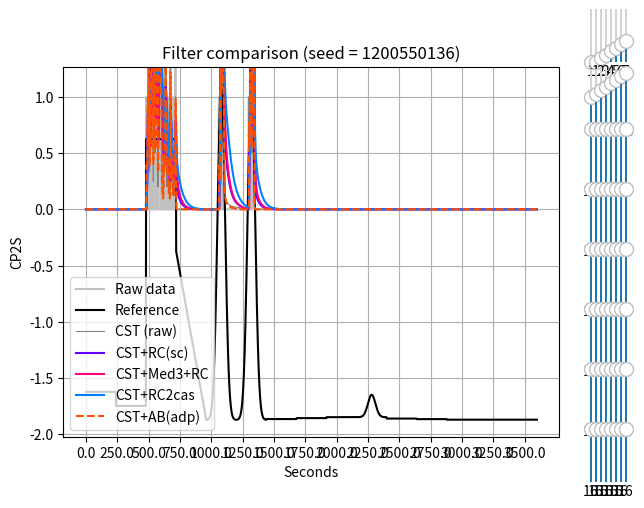

This figure's Python source:
import numpy as np
import matplotlib.pyplot as plt
from matplotlib.widgets import Slider



alphas = [
    1,      # 00
    1,      # 01
    1 / 2,  # 02
    1 / 3,  # 03
    1 / 4,  # 04
    1 / 5,  # 05
    1 / 6,  # 06
    1 / 7,  # 07
    1 / 8,  # 08
    1 / 9,  # 09
    1 / 10, # 10
    1 / 11, # 11
    1 / 12, # 12
    1 / 13, # 13
    1 / 14, # 14
    1 / 15, # 15
    1 / 16, # 16
    1 / 16, # 17
    1 / 16, # 18
    1 / 16, # 19
    1 / 16, # 20
    1 / 16, # 21
    1 / 16, # 22
    1 / 16, # 23
    1 / 16, # 24
    1 / 16, # 25
    1 / 16, # 26
    1 / 16, # 27
    1 / 16, # 28
    1 / 16, # 29
    1 / 16, # 30
    1 / 16, # 31
    1 / 16, # 32
    1 / 16, # 33
    1 / 16, # 34
    1 / 16, # 35
    1 / 16, # 36
    1 / 16, # 37
    1 / 16, # 38
    1 / 16, # 39
    1 / 16, # 40
    1 / 16, # 41
    1 / 16, # 42
    1 / 16, # 43
    1 / 16, # 44
    1 / 16, # 45
    1 / 16, # 46
    1 / 16, # 47
    1 / 16, # 48
    1 / 16, # 49
    1 / 16, # 50
    1 / 16, # 51
    1 / 16, # 52
    1 / 16, # 53
    1 / 16, # 54
    1 / 16, # 55
    1 / 16, # 56
    1 / 16, # 57
    1 / 16, # 58
    1 / 16, # 59
    1 / 16, # 60
    1 / 16, # 61
    1 / 16, # 62
    1 / 16, # 63
    1 / 16,
]

# Define the reference functions
ref_array = np.concatenate((
    np.full(120, 10),
    np.full(120, 5),
    np.full(120, 100),
    np.fromfunction(lambda i: 60 - 0.5 * i, (120,)),
    np.fromfunction(lambda i: 300/(np.sqrt(2 * np.pi)) * np.exp(-((i - 60)/15)**2 / 2), (120,)),
    np.fromfunction(lambda i: 300/(np.sqrt(2 * np.pi)) * np.exp(-((i - 60)/15)**2 / 2), (120,)),
    np.full(120, 0.33),
    np.full(120, 0.66),
    np.full(120, 0.99),
    np.fromfunction(lambda i: 20/(np.sqrt(2 * np.pi)) * np.exp(-((i - 60)/15)**2 / 2) + 0.99, (120,)),
    np.full(120, 0.5),
    np.full(120, 0.3),
    np.full(360, 0.1),
))

ref_array = (np.float64(ref_array) - 75) / 40

src_array = np.zeros(len(ref_array), dtype=int)

# Centered significance test
# DOI: 10.1109/tns.2016.2601785
def cst(array):
    max_window_size = 64

    output = []
    event_buf = np.zeros(max_window_size, dtype=int)
    buf_head = 0
    lambda_cur = 0
    lambda_prev = 0
    sigma_cur = 0
    sigma_prev = 0

    l_t = int(max_window_size / 2)
    t_a = 1.0

    for idx, sample in enumerate(array):
        L = 0
        event_buf[buf_head] = sample
        buf_idx = buf_head
        event_sum = sample

        for i in range(1, l_t):
            buf_idx -= 1
            if buf_idx < 0:
                buf_idx = max_window_size - 1

            event_sum += event_buf[buf_idx]
            lambda_cur = event_sum / (i+1)
            sigma_cur = lambda_cur / (i+1)

            if ((lambda_cur - lambda_prev)**2) > (t_a**2 * (sigma_cur + sigma_prev)):
                L += 1

        l_t = l_t - L + 1
        lambda_prev = lambda_cur
        sigma_prev = sigma_cur
        buf_head += 1
        if buf_head >= max_window_size:
            buf_head = 0

        output.append(lambda_cur)

    return output

def cst_mcu(array, t_a = 0x0100):
    size_max = 64 # keep this value at 64 or lower

    event_buf = np.zeros(size_max, dtype=int)
    event_idx = 0 # starting value doesn't matter, safe to skip initialization
    output = []

    event_sum_curr = 0 # min: 0, max: 8191
    size_curr = size_max // 2
    for event_sum_next in array:
        size_next = size_curr + 1
        event_buf[event_idx % size_max] = event_sum_next
        esn = event_sum_next - event_sum_curr
        esp = event_sum_next + event_sum_curr
        for n in range(event_idx - 1, event_idx - size_curr, -1):
            event_sum_next = event_buf[n % size_max]
            esn += event_sum_next - event_sum_curr # min: -8191*64, max: 8191*64
            esp += event_sum_next + event_sum_curr # min: 0, max: (8191+8191)*64
            size_next -= esn**2 > ((t_a * esp) >> 8)
        output += [event_sum_curr + esn / size_curr]
        event_sum_curr += esn // size_curr
        size_curr = min(size_next, size_max)
        event_idx += 1

    return output

def cst_mcu_sc(array, t_a = 0x0100):
    size_max = 64 # keep this value at 64 or lower

    event_buf = np.zeros(size_max, dtype=int)
    event_idx = 0 # starting value doesn't matter, safe to skip initialization
    output = [[], []]

    event_sum_curr = 0 # min: 0, max: 8191
    size_curr = size_max // 2
    for event_sum_next in array:
        size_next = size_curr + 1
        event_buf[event_idx % size_max] = event_sum_next
        esn = event_sum_next - event_sum_curr
        esp = event_sum_next + event_sum_curr
        for n in range(event_idx - 1, event_idx - size_curr, -1):
            event_sum_next = event_buf[n % size_max]
            esn += event_sum_next - event_sum_curr # min: -8191*64, max: 8191*64
            esp += event_sum_next + event_sum_curr # min: 0, max: (8191+8191)*64
            size_next -= esn**2 > ((t_a * esp) >> 8)
        output[0] += [event_sum_curr + esn / size_curr]
        output[1] += [size_curr]
        event_sum_curr += esn // size_curr
        size_curr = min(size_next, size_max)
        event_idx += 1

    return output

# Simple moving average
def sma(array, window_size = 64):
    input_size = len(array)
    output = []

    window = np.zeros(window_size)
    total = 0
    for i, e in enumerate(array):
        total += e - window[i % window_size]
        window[i % window_size] = e
        output += [total / window_size]

    return output

# Exponential moving average
def ema(array, window_size = 64, alpha = None):
    if alpha is None:
        alpha = 2 / (window_size + 1)
    alpha_array = []
    for i in range(window_size):
        alpha_array.append(np.power((1-alpha), i))

    alpha_sum = np.sum(alpha_array)

    input_size = len(array)
    output = []

    for i in range(input_size):
        if i < window_size:
            window = array[0:i]
        else:
            window = array[i - window_size + 1:i]

        exp_sum = 0

        for m, n in zip(reversed(window), alpha_array):
            exp_sum += m * n

        exp_avg = exp_sum / alpha_sum

        output.append(exp_avg)

    return np.array(output)

# RC filter with a given time constant
def rc_filter(array, tau = 8):
    alpha = 1 / (tau + 1)  # The actual formula is alpha = dt / (rc + dt) but the 1-second timestep simplifies things. Also tau = RC
    output = []
    last = 0
    for value in array:
        last = alpha * (value - last) + last
        output += [last]

    return output

def rc_filter_sc(array):
    global alphas
    output = []
    last = 0
    for value in zip(array[0], array[1]):
        last = alphas[value[1]] * (value[0] - last) + last
        output += [last]

    return output

# SMA with adaptive window size
# Source: https://habr.com/ru/articles/732456/
def sma_adaptive(array):
    max_windowsize=64
    target_counts = 500
    max_inter_rate = 500
    output = []

    for i in range(len(array)):
        window_sum = 0
        array_idx = i
        iterations = 0
        while (iterations < max_windowsize):
            iterations += 1
            window_sum += array[array_idx]
            array_idx -= 1
 
            if array_idx < 0: break   # reached end of the window
            if (window_sum * iterations >= max_inter_rate): break
            if (window_sum >= target_counts): break
        output.append(window_sum / iterations)

    return np.array(output)

# Adaptive tapped delay line FIR filter
# DOI: 10.1016/j.radmeas.2005.08.001
def fir_adaptive(array, method=1):
    assert (method == 1) or (method == 2), "fir_adaptive: method can only be 1 or 2"
    # The authors didn't specify FIR1 and FIR2 filter coefficients
    pass

def kalman(array):
    output = []
    Q = 0.04  # Process noise covariance, lower - smoother (def: 0.1)
    R = 5     # Measurement noise covariance, higher - smoother (def: 1.0)

    r_k = 0.5   # Initialize dose rate estimate
    P_k = 1.0 # Initialize error covariance

    for z_k in array:
        # Prediction step
        r_k_minus = r_k
        P_k_minus = P_k + Q

        # Update step
        K_k = P_k_minus / (P_k_minus + R)
        r_k = r_k_minus + K_k * (z_k - r_k_minus)
        P_k = (1 - K_k) * P_k_minus

        if (r_k < 0): r_k = 0
        output.append(r_k)

    return output

# Source: https://gist.github.com/balzer82/7f29431735306441b566
def alpha_beta(array):
    alpha = 0.25  # lower - smoother, def: 0.85
    beta = 0.001  # lower - more ringing suppression, def: 0.005
    dt = 1.0      # 1-second time step

    x_k = 0.0 # Initial position
    v_k = 0.0 # Initial velocity
    output = []

    for sample in array:
        x_k = x_k + v_k * dt
        r_k = sample - x_k
        x_k = x_k + alpha * r_k
        v_k = v_k + (beta * r_k) / dt
        if (x_k < 0): x_k = 0
        output.append(x_k)

    return output

# Generalized likelihood ratio
# DOI: 10.1016/j.nima.2008.06.050
def glr(array):
    # Based on SPRT but can actually smooth the data
    # Too complex for selected microcontroller
    pass

def cst_plus_func(array, func, min_alpha, max_alpha):
    peak_share = 0.25
    window_size = 64
    window = np.full(window_size, 1.0 / peak_share)

    c = cst_mcu(array)
    k = func(c)
    output = []

    total = window_size / peak_share
    for i, e in enumerate(array):
        total += e - window[i % window_size]
        window[i % window_size] = e
        alpha = 1 - min(peak_share * total / window_size, 1)
        alpha = min_alpha + alpha * (max_alpha - min_alpha)
        output += [k[i] * alpha + c[i] * (1 - alpha)]

    return output

# =============================================================================
# Post-filter algorithms applied on top of cst_mcu output
# =============================================================================

# Post-filter 1: Median-of-3 + adaptive RC cascade
# Stage 1 removes single-sample Poisson spikes (MCU cost: 3 comparisons).
# Stage 2 is the same adaptive RC as rc_filter_sc but on cleaner input.
def post_median3_rc(cst_output):
    """Median-of-3 spike removal followed by CST-adaptive RC smoothing."""
    global alphas
    values = cst_output[0]
    sizes = cst_output[1]
    n = len(values)

    # Stage 1: causal median-of-3 (current + 2 previous samples)
    med = []
    for i in range(n):
        if i < 2:
            med.append(values[i])
        else:
            a, b, c = values[i-2], values[i-1], values[i]
            med.append(a + b + c - min(a, b, c) - max(a, b, c))

    # Stage 2: adaptive RC using CST window size (same as rc_filter_sc)
    output = []
    last = 0.0
    for i in range(n):
        alpha = alphas[sizes[i]]
        last = alpha * (med[i] - last) + last
        output.append(last)

    return output

# Post-filter 2: Second-order (cascaded) adaptive RC
# Two first-order RC stages in series give a second-order roll-off
# (-40 dB/decade vs -20 dB/decade), much better noise rejection in
# steady-state while preserving the same transient response via the
# CST-adaptive alpha. MCU cost: 2 multiplies + 2 adds per sample.
def post_rc2_cascade(cst_output):
    """Two-stage cascaded adaptive RC filter (second-order IIR)."""
    global alphas
    values = cst_output[0]
    sizes = cst_output[1]
    n = len(values)

    output = []
    stage1 = 0.0
    stage2 = 0.0
    for i in range(n):
        alpha = alphas[sizes[i]]
        stage1 = alpha * (values[i] - stage1) + stage1
        stage2 = alpha * (stage1 - stage2) + stage2
        output.append(stage2)

    return output

# Post-filter 3: Alpha-beta tracker with CST-adaptive gains
# Uses the CST window size to modulate the alpha-beta gains:
# small window (transient) -> high alpha/beta for fast tracking;
# large window (steady) -> low alpha/beta for aggressive smoothing.
# The velocity term lets it track linear ramps with less lag than
# any pure averaging filter. MCU cost: ~4 multiplies per sample.
def post_alphabeta_adaptive(cst_output):
    """Alpha-beta predictor with CST-adaptive gain scheduling."""
    values = cst_output[0]
    sizes = cst_output[1]
    n = len(values)
    size_max = 64
    dt = 1.0

    # Gain bounds: [transient, steady-state]
    alpha_max = 0.8   # fast tracking during transients
    alpha_min = 0.06  # heavy smoothing during steady state
    beta_max = 0.05   # allow velocity updates during transients
    beta_min = 0.002  # suppress ringing during steady state

    output = []
    x_k = 0.0  # position (rate estimate)
    v_k = 0.0  # velocity (rate-of-change estimate)

    for i in range(n):
        # Map CST window size [1..size_max] -> gain interpolation [1..0]
        # Small window = high gain fraction, large window = low gain fraction
        w = sizes[i]
        frac = 1.0 - (w - 1) / (size_max - 1)  # 1.0 at w=1, 0.0 at w=64

        alpha = alpha_min + frac * (alpha_max - alpha_min)
        beta = beta_min + frac * (beta_max - beta_min)

        # Predict
        x_pred = x_k + v_k * dt

        # Update
        residual = values[i] - x_pred
        x_k = x_pred + alpha * residual
        v_k = v_k + (beta * residual) / dt

        if x_k < 0:
            x_k = 0.0

        output.append(x_k)

    return output


def dump(array):
    for i, n in enumerate(array):
        print('%04X%c' % (n, ' ' if (i + 1) % 8 else '\n'), end = '')

def refresh(regen):
    global alphas
    global src_array
    if (regen):
        seed = int(np.random.rand() * (2**32 - 1))
        np.random.seed(seed)
        plt.title('Filter comparison (seed = %d)' % (seed))

        trials = 10000 # Bernoulli trials per element (1 second)
        src_array = np.zeros(len(ref_array), dtype=int)
        norm_array = ref_array / trials
        for j in range(trials):
            src_array += np.random.random(len(ref_array)) < norm_array

    cst_array_sc = cst_mcu_sc(src_array)
    cst_array = cst_array_sc[0]

    if 'a' in plots: plots['a'][0].set_ydata(src_array)
    if 'b' in plots: plots['b'][0].set_ydata(cst_array_sc[1])
    if 'c' in plots: plots['c'][0].set_ydata(cst_array)
    if 'd' in plots: plots['d'][0].set_ydata(rc_filter_sc(cst_array_sc))
    if 'e' in plots: plots['e'][0].set_ydata(rc_filter(cst_array, 3))
    if 'f' in plots: plots['f'][0].set_ydata(rc_filter(cst_array, 6))
    if 'g' in plots: plots['g'][0].set_ydata(rc_filter(cst_array, 9))
    if 'h' in plots: plots['h'][0].set_ydata(rc_filter(cst_array, 12))
    if 'i' in plots: plots['i'][0].set_ydata(rc_filter(cst_array, 15))
    if 'p1' in plots: plots['p1'][0].set_ydata(post_median3_rc(cst_array_sc))
    if 'p2' in plots: plots['p2'][0].set_ydata(post_rc2_cascade(cst_array_sc))
    if 'p3' in plots: plots['p3'][0].set_ydata(post_alphabeta_adaptive(cst_array_sc))

    fig.canvas.draw()
    fig.canvas.flush_events()

def on_press(event):
    if event.key == ' ':
        refresh(True)

def update_alphas(i, val):
    global alphas
    alphas[i] = 1 / val
    refresh(False)

color_idx = 0

def pick_color():
    colors = ('#6000FF', '#FF0080', '#0080FF', '#FF5000', '#00FFB0', '#FFA000', '#50D000', '#D0D000')
    global color_idx
    color_idx += 1
    return colors[(color_idx - 1) % len(colors)]

# Plot data
fig, ax = plt.subplots()
fig.canvas.mpl_connect('key_press_event', on_press)

plots = {
    'a': ax.plot(ref_array, linestyle='-', color='#C0C0C0', label = 'Raw data'),
    '.': ax.plot(ref_array, linestyle='-', color='#000000', label = 'Reference'),
    'c': ax.plot(ref_array, linestyle='-', color='#808080', label = 'CST (raw)', linewidth=0.8),
    'd': ax.plot(ref_array, linestyle='-', color=pick_color(), label = 'CST+RC(sc)'),
    'p1': ax.plot(ref_array, linestyle='-', color=pick_color(), label = 'CST+Med3+RC'),
    'p2': ax.plot(ref_array, linestyle='-', color=pick_color(), label = 'CST+RC2cas'),
    'p3': ax.plot(ref_array, linestyle='--', color=pick_color(), label = 'CST+AB(adp)'),
}

mul = 2
xt = plt.gca().get_xticks()
xt = np.arange(0, len(ref_array), (xt[1] - xt[0] if len(xt) > 1 else 200) / mul)
plt.xticks(xt, xt * mul)

refresh(True)

plt.xlabel('Seconds')
plt.ylabel('CP2S')
plt.grid(True)
plt.legend()

axes = []
sliders = []
for y in range(8):
    for x in range(8):
        axes += [fig.add_axes(
                [1 - (7-x)/128, 1/64 + 0.125 * (7-y), 1/128, 0.125 - 1/64])]
        sliders += [Slider(ax = axes[8 * y + x], label = "",
                           valstep = 1, valmin = 1, valmax = 16,
                           valinit = 1 / alphas[8 * y + x],
                           orientation = "vertical")]
        sliders[8 * y + x].on_changed(lambda val, i = 8 * y + x: update_alphas(i, val))

plt.show()
